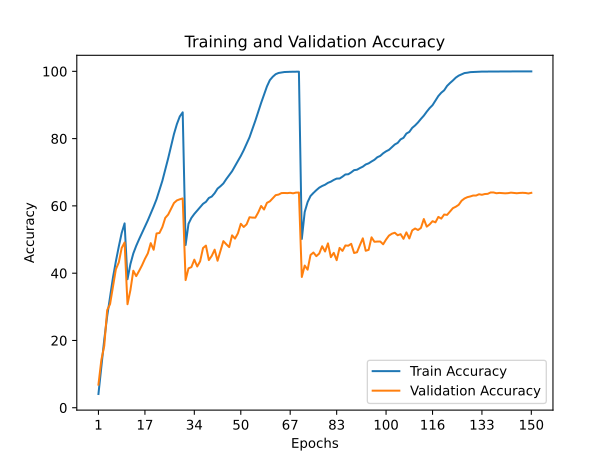

The data file committed next to this chart (first rows):
train_accuracy; train_loss; valid_accuracy; valid_loss
4,0900; 4,9407; 6,8600; 4,5039
12,2780; 4,0707; 14,2000; 4,3166
20,2420; 3,5210; 18,4000; 3,6843
27,1710; 3,1311; 29,0000; 3,1093
32,9970; 2,8153; 30,8100; 2,9857
38,7040; 2,5492; 36,0300; 2,7137
43,5340; 2,3167; 41,1700; 2,4333
47,9020; 2,1102; 43,1900; 2,3556
51,9630; 1,9392; 47,4900; 2,1806
54,8030; 1,8185; 49,1400; 2,0544
38,1950; 2,5664; 30,7700; 3,0834
42,6830; 2,3462; 34,9500; 2,9397
45,8570; 2,2042; 40,7300; 2,4692
48,1260; 2,0937; 39,1200; 2,5808
50,1020; 2,0031; 40,6800; 2,5276
51,9400; 1,9167; 42,3400; 2,4454
53,8260; 1,8309; 44,2600; 2,3811
55,7060; 1,7512; 45,8900; 2,2518
57,7470; 1,6596; 48,9300; 2,1633
59,7840; 1,5701; 46,9600; 2,2481
61,9890; 1,4735; 51,8100; 2,0339
64,7830; 1,3596; 51,9500; 2,0323
67,4610; 1,2476; 53,7200; 1,9142
70,7170; 1,1190; 56,4400; 1,7749
74,1390; 0,9915; 57,4200; 1,8059
77,7870; 0,8586; 59,1000; 1,7019
81,3710; 0,7387; 60,8600; 1,6624
84,3110; 0,6405; 61,6300; 1,5896
86,5850; 0,5719; 61,9600; 1,6111
87,8140; 0,5333; 62,2200; 1,6158
48,3640; 2,0589; 37,9500; 2,7717
54,6840; 1,7820; 41,4300; 2,5119
56,4390; 1,7105; 41,8100; 2,4712
57,6140; 1,6580; 44,0200; 2,3926
58,6090; 1,6165; 41,9900; 2,5756
59,6330; 1,5761; 43,5300; 2,4710
60,6170; 1,5347; 47,4800; 2,2105
61,2080; 1,5050; 48,2000; 2,1922
62,3520; 1,4606; 43,8900; 2,4636
62,7790; 1,4310; 45,1400; 2,3824
63,7800; 1,3905; 46,9900; 2,3187
65,1390; 1,3363; 43,7000; 2,6006
65,8460; 1,3107; 46,6700; 2,4655
66,6680; 1,2666; 49,5300; 2,1819
67,9620; 1,2178; 48,6000; 2,2110
69,0980; 1,1692; 47,7500; 2,2358
70,3060; 1,1157; 51,2500; 2,1293
71,8690; 1,0616; 50,2700; 2,1834
73,3440; 0,9942; 51,8300; 2,1493
74,8510; 0,9382; 54,6900; 1,9657
76,5560; 0,8692; 53,7300; 2,0717
78,4380; 0,8015; 54,5300; 2,0539
80,3920; 0,7274; 56,6300; 1,9305
82,7890; 0,6393; 56,5200; 1,9359
85,3140; 0,5588; 56,5000; 2,0232
87,9990; 0,4660; 58,0500; 1,9732
90,6150; 0,3769; 59,9800; 1,8753
93,0640; 0,2997; 58,9200; 1,8912
95,5190; 0,2218; 60,9100; 1,8110
97,3840; 0,1587; 61,3500; 1,7596
... 90 more rows
